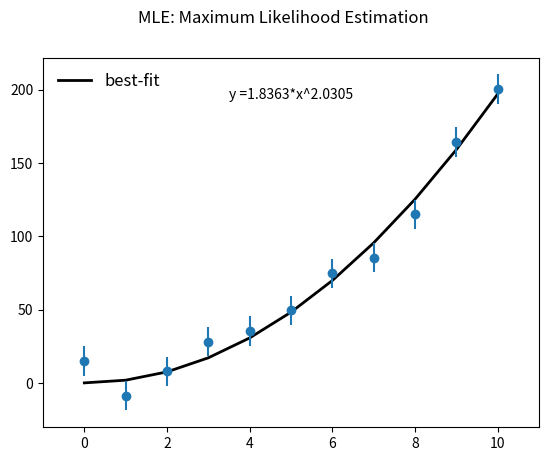

The matplotlib source for this figure: (Note: this script raises an exception after producing the figure.)
"""
We use this code to minimize the negative log-likelihood of a normal probability density function (PDF) where we assume that the observed values are 
normally distributed around the mean with a certain standard deviation.

For an extensive discussion on how to fit a line to data see https://arxiv.org/abs/1008.4686

"""
import numpy as np
from scipy.optimize import minimize
import scipy.stats as stats
import time
import matplotlib.pylab as plt
outfilepath = '/Users/<user>/Google Drive/PHYS2010/'   #modify this path to your plot directory

#setting up x values
x=np.linspace(0, 10, 11)

#input data
data = [14.9078, -8.8203, 7.9771, 28.0620, 35.3188, 49.4874, 74.7478, 85.4985, 115.0069, 164.3853, 200.351325]
err  = [10 * np.ones(len(data))[i] for i in range(len(data))]

#likelihood function for a linear fit model
def neg_loglhood_lin(params):
    c, m, stdev = params

    # Calculate the predicted values from the initial parameter guesses
    ymod = c + m*x
    log_lik_lin = -np.sum(stats.norm.logpdf(data, loc=ymod, scale=stdev) )
    return(log_lik_lin)

#likelihood function for a power law fit model
def neg_loglhood_plaw(params):
    a, b, stdev = params

    ymod = a*pow(x, b)
    log_lik_plaw = -np.sum(stats.norm.logpdf(data, loc=ymod, scale=stdev) )
    return(log_lik_plaw)

#initial parameter guesses    
init_params = [1, 1, 1]

#minimize the log likelihood or equivalently maximize the likelihood
result_lin = minimize(neg_loglhood_lin, init_params, method='nelder-mead')
equation_lin = 'y =' + str(round(result_lin.x[0], 4)) + '+' + str(round(result_lin.x[1], 4)) + 'x'

result_plaw = minimize(neg_loglhood_plaw, init_params, method='nelder-mead')
equation_plaw = 'y =' + str(round(result_plaw.x[0], 4)) + '*' + 'x^' + str(round(result_plaw.x[1], 4))

#print the results as a sanity check!
#print result_plaw.x

#plotting routine
fig, ax = plt.subplots(1,1)
plt.plot(x, result_plaw.x[0]*pow(x, result_plaw.x[1]), lw=2, color='black', label = 'best-fit')
plt.errorbar(x, data, yerr=err, fmt='o')
plt.xlim(-1, 11)
plt.suptitle("MLE: Maximum Likelihood Estimation")
ax.text(0.5, 0.9, equation_plaw, horizontalalignment='center', verticalalignment='center', transform=ax.transAxes)
plt.legend(loc='upper left', prop={'size':12}, frameon=False)
#plt.show()
plt.savefig(outfilepath + 'powerlawfit.pdf')